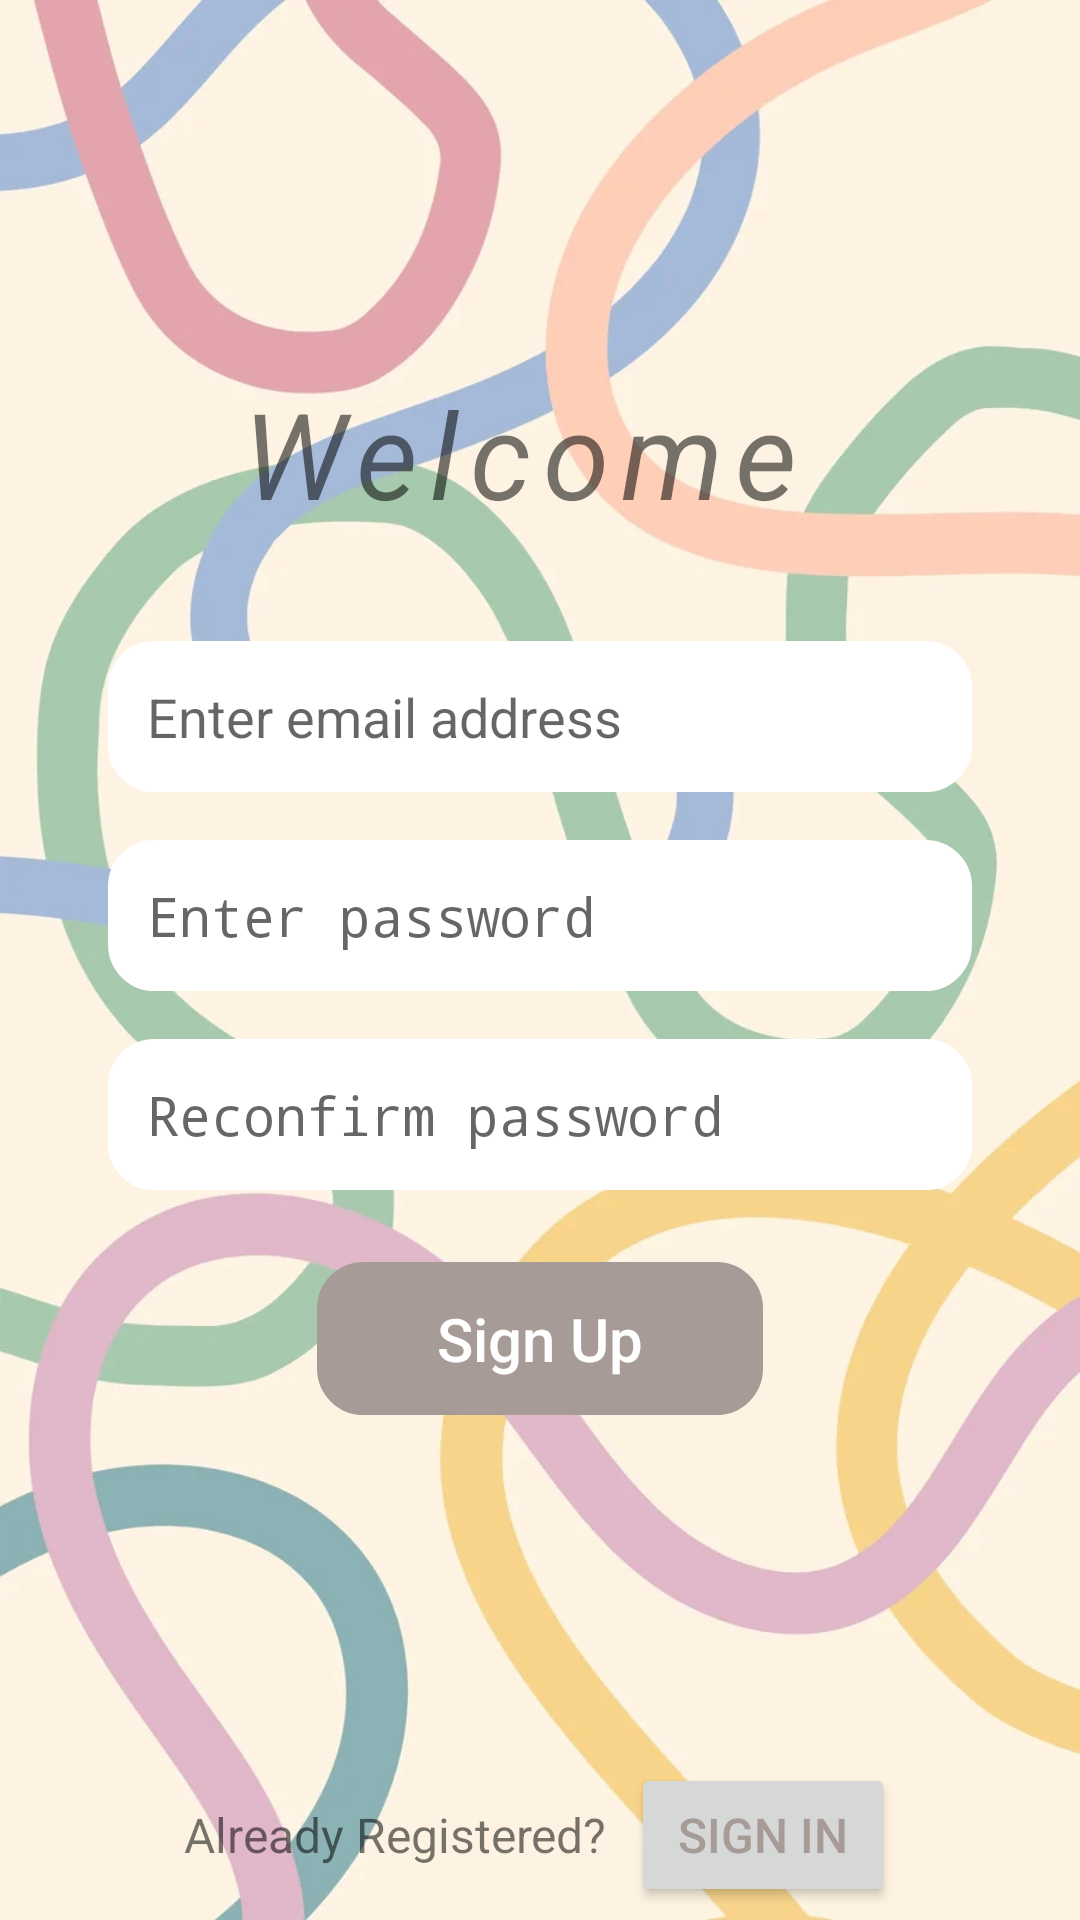

The Android layout XML behind this screen, and the referenced resources:
<!-- AndroidManifest.xml: application theme Theme.ToDO1 -->
<!-- res/layout/fragment_up.xml -->
<?xml version="1.0" encoding="utf-8"?>
<LinearLayout xmlns:android="http://schemas.android.com/apk/res/android"
    xmlns:app="http://schemas.android.com/apk/res-auto"
    xmlns:tools="http://schemas.android.com/tools"
    android:layout_width="match_parent"
    android:layout_height="match_parent"
    android:orientation="vertical"
    android:gravity="center"
    android:background="@drawable/images11"
    tools:context=".Fragments.UpFragment">

    

    <TextView
        android:layout_width="match_parent"
        android:layout_height="wrap_content"
        android:text="Welcome "
        android:letterSpacing="0.1"
        android:textSize="40sp"
        android:layout_gravity="center"
        android:textStyle="italic"
        android:layout_marginTop="120dp"
        android:gravity="center"/>


    
    <LinearLayout
        android:layout_width="match_parent"
        android:layout_height="wrap_content"
        android:orientation="vertical"

        android:padding="20dp"
        android:layout_margin="16dp"
        android:gravity="center"
        android:layout_gravity="center">

        
        <EditText
            android:id="@+id/editTextEmail"
            android:layout_width="match_parent"
            android:layout_height="wrap_content"
            android:hint="Enter email address"
            android:inputType="textEmailAddress"
            android:background="@drawable/rounded_corner"
            android:backgroundTint="@color/white"
            android:padding="13dp"
            android:layout_marginBottom="16dp"
            android:elevation="4dp"/>

        
        <EditText
            android:id="@+id/editTextPassword"
            android:layout_width="match_parent"
            android:layout_height="wrap_content"
            android:hint="Enter password"
            android:inputType="textPassword"

            android:background="@drawable/rounded_corner"
            android:backgroundTint="@color/white"
            android:padding="13dp"
            android:layout_marginBottom="16dp"
            android:elevation="4dp"/>

        
        <EditText
            android:id="@+id/editTextConfirmPassword"
            android:layout_width="match_parent"
            android:layout_height="wrap_content"
            android:hint="Reconfirm password"
            android:inputType="textPassword"

            android:background="@drawable/rounded_corner"
            android:backgroundTint="@color/white"
            android:padding="13dp"
            android:layout_marginBottom="16dp"
            android:elevation="4dp"/>

        
        <Button
            android:layout_width="wrap_content"
            android:id="@+id/nextBTN"
            android:layout_height="wrap_content"
            android:text="Sign Up"
            android:background="@drawable/rounded_corner"
            android:paddingStart="40dp"
            android:paddingEnd="40dp"
            android:paddingTop="12dp"
            android:paddingBottom="12dp"
            android:textAllCaps="false"
            android:textSize="20sp"
            android:textColor="@color/white"
            android:backgroundTint="@color/me"
            android:layout_marginTop="8dp"
            android:elevation="4dp"/>


    </LinearLayout>
    <LinearLayout
        android:layout_width="wrap_content"
        android:layout_height="wrap_content"
        android:orientation="horizontal"
        android:layout_marginTop="80dp">

        <TextView
            android:layout_width="wrap_content"
            android:layout_height="wrap_content"
            android:text="Already Registered?"
            android:textSize="16sp"

            android:gravity="center"
            android:layout_marginEnd="8dp"/>

        <Button
            android:layout_width="wrap_content"
            android:layout_height="wrap_content"
            android:text="Sign in"
            android:id="@+id/authTextView"
            android:textSize="16sp"

            android:textColor="@color/me"
            android:padding="0dp"
            android:elevation="0dp"/>
    </LinearLayout>

</LinearLayout>
<!-- resources referenced by this layout -->
<resources>
  <color name="me">#A79B97</color>
  <color name="white">#FFFFFF</color>
  <!-- drawable images11: webp bitmap (drawable, 33572 bytes) -->
  <!-- drawable rounded_corner (drawable) -->
  <?xml version="1.0" encoding="utf-8"?>
  <shape xmlns:android="http://schemas.android.com/apk/res/android">
  <stroke android:width="1dp"
      android:color="@color/white"/>
      <corners android:radius="15dp"/>
  </shape>
  <style name="Theme.ToDO1" parent="android:Theme.Material.Light.NoActionBar">
          <item name="colorPrimary">@color/orange</item>
          <item name="colorPrimaryDark">@color/orange</item>
          <item name="colorAccent">@color/me</item>
      </style>
  <color name="orange">#FF5722</color>
</resources>
